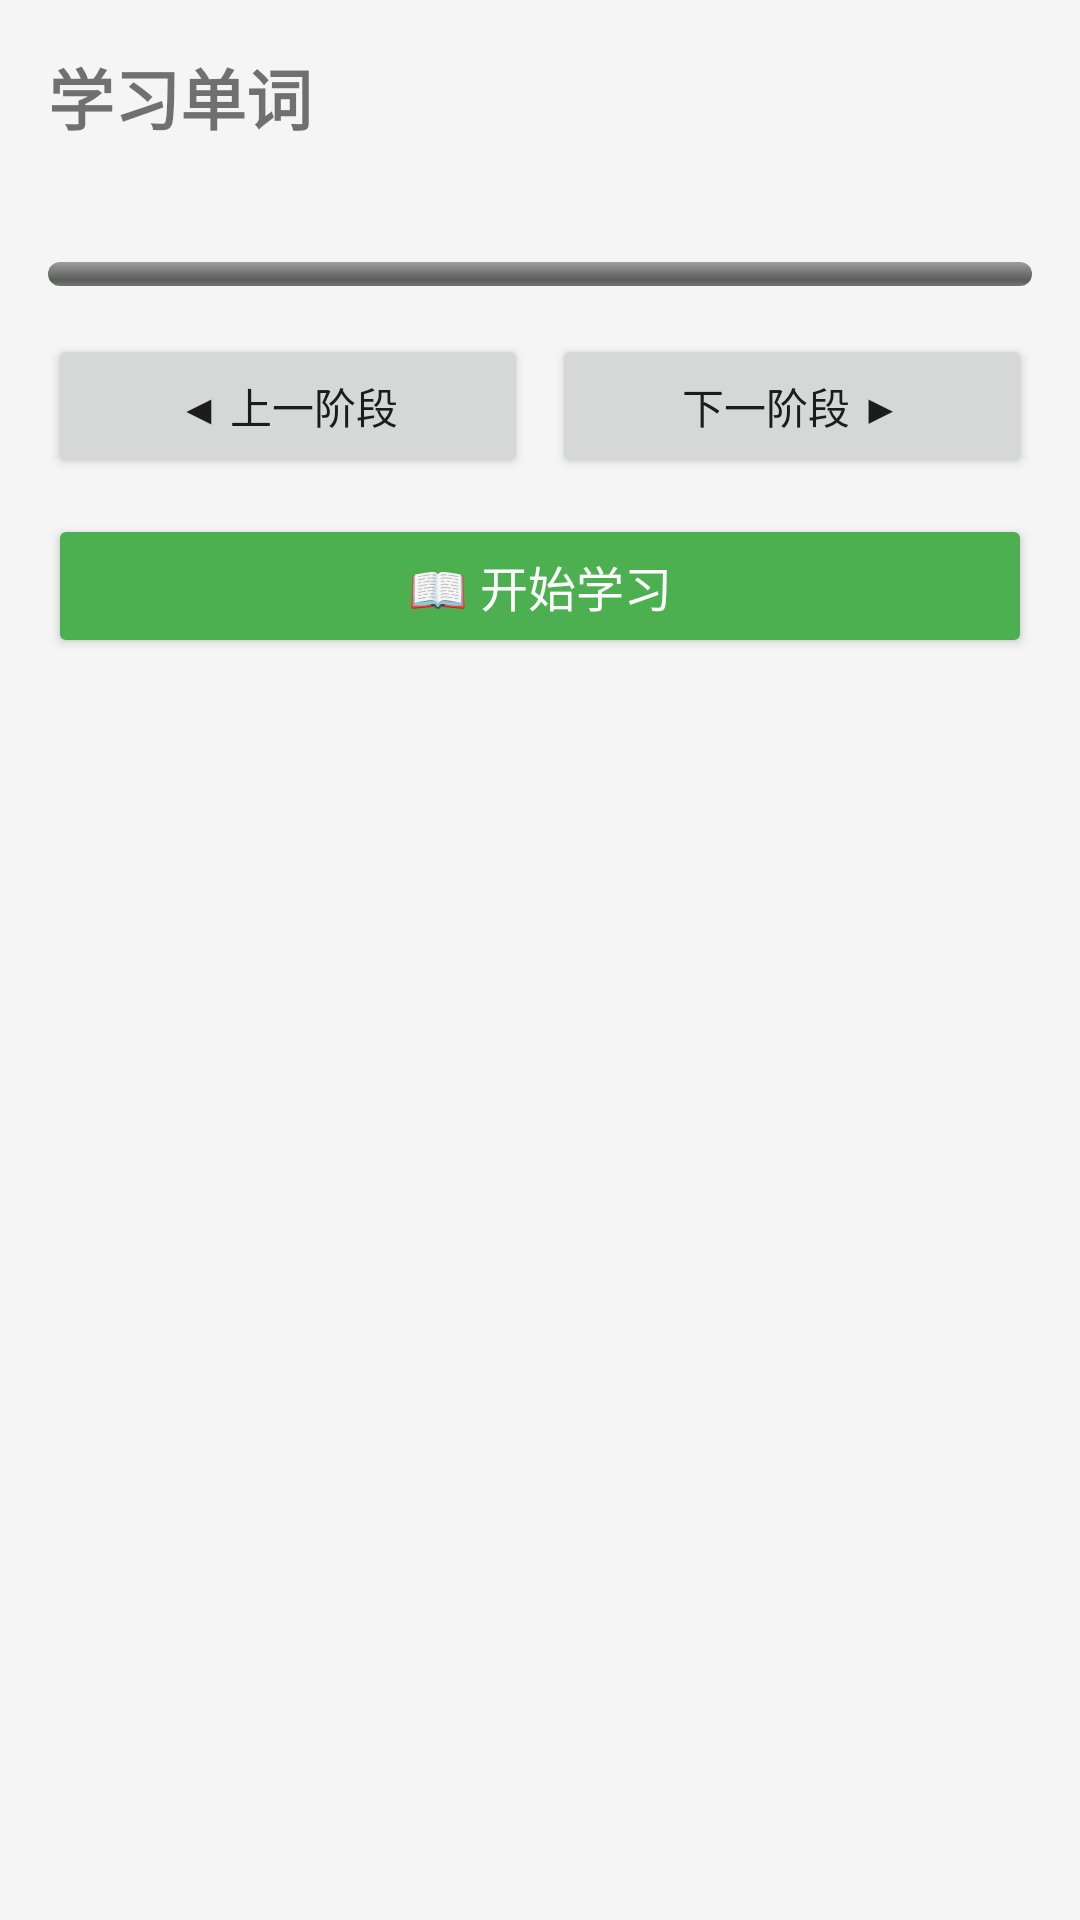

Layout XML and referenced resources for this Android screen:
<!-- AndroidManifest.xml: application theme Theme.EnglishBeginner -->
<!-- res/layout/fragment_learn.xml -->
<?xml version="1.0" encoding="utf-8"?>
<LinearLayout xmlns:android="http://schemas.android.com/apk/res/android"
    android:layout_width="match_parent"
    android:layout_height="match_parent"
    android:orientation="vertical"
    android:padding="16dp"
    android:background="#F5F5F5">

    <TextView
        android:id="@+id/tvTitle"
        android:layout_width="wrap_content"
        android:layout_height="wrap_content"
        android:text="学习单词"
        android:textSize="22sp"
        android:textStyle="bold"
        android:layout_marginBottom="8dp" />

    <TextView
        android:id="@+id/tvStageInfo"
        android:layout_width="wrap_content"
        android:layout_height="wrap_content"
        android:textSize="14sp"
        android:textColor="#666"
        android:layout_marginBottom="12dp" />

    <ProgressBar
        android:id="@+id/progressBar"
        style="@android:style/Widget.ProgressBar.Horizontal"
        android:layout_width="match_parent"
        android:layout_height="8dp"
        android:layout_marginBottom="16dp"
        android:max="100" />

    <LinearLayout
        android:layout_width="match_parent"
        android:layout_height="wrap_content"
        android:orientation="horizontal"
        android:layout_marginBottom="12dp">

        <Button
            android:id="@+id/btnPrev"
            android:layout_width="0dp"
            android:layout_height="wrap_content"
            android:layout_weight="1"
            android:text="◀ 上一阶段"
            android:layout_marginEnd="4dp" />

        <Button
            android:id="@+id/btnNext"
            android:layout_width="0dp"
            android:layout_height="wrap_content"
            android:layout_weight="1"
            android:text="下一阶段 ▶"
            android:layout_marginStart="4dp" />
    </LinearLayout>

    <Button
        android:id="@+id/btnStartLearn"
        android:layout_width="match_parent"
        android:layout_height="wrap_content"
        android:text="📖 开始学习"
        android:textSize="16sp"
        android:backgroundTint="#4CAF50"
        android:textColor="@color/white"
        android:layout_marginBottom="16dp" />

    <androidx.recyclerview.widget.RecyclerView
        android:id="@+id/recyclerWords"
        android:layout_width="match_parent"
        android:layout_height="0dp"
        android:layout_weight="1" />

</LinearLayout>
<!-- resources referenced by this layout -->
<resources>
  <color name="white">#FFFFFF</color>
  <style name="Theme.EnglishBeginner" parent="Theme.MaterialComponents.Light.NoActionBar">
          <item name="colorPrimary">@color/primary</item>
          <item name="colorPrimaryDark">@color/primaryDark</item>
          <item name="colorAccent">@color/accent</item>
          <item name="android:windowBackground">@color/background</item>
      </style>
  <color name="primary">#2196F3</color>
  <color name="primaryDark">#1976D2</color>
  <color name="accent">#FF9800</color>
  <color name="background">#F5F5F5</color>
</resources>
